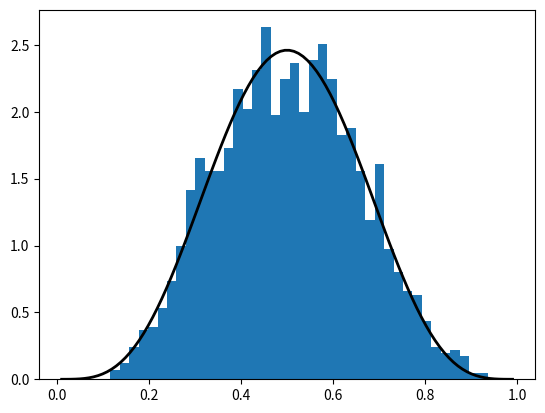
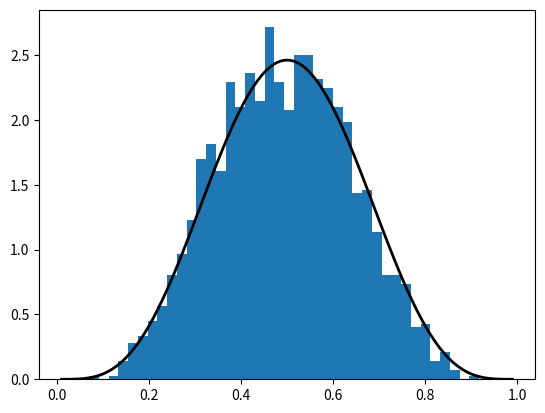
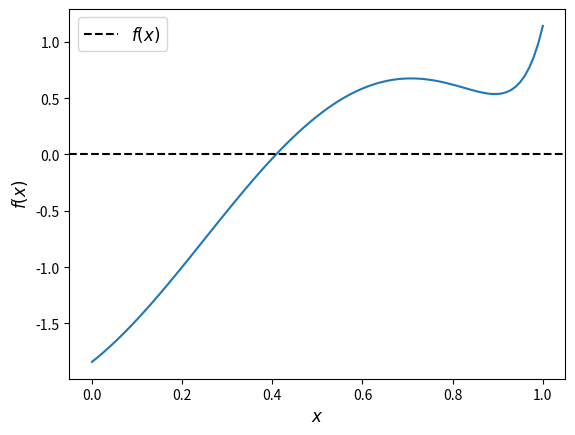

Here is the Python script that generated these plots, in order:
# Import numpy symbols to scipy namespace
from numpy import *
from numpy.random import rand, randn
from numpy.fft import fft, ifft
from numpy.lib.scimath import *

import numpy as np

a = np.identity(3)

np.random.beta(5, 5, size=3)

from scipy.stats import beta
import matplotlib.pyplot as plt
%matplotlib inline

q = beta(5, 5)      # Beta(a, b), with a = b = 5
obs = q.rvs(2000)   # 2000 observations
grid = np.linspace(0.01, 0.99, 100)

fig, ax = plt.subplots()
ax.hist(obs, bins=40, density=True)
ax.plot(grid, q.pdf(grid), 'k-', linewidth=2)
plt.show()

q.cdf(0.4)      # Cumulative distribution function

q.ppf(0.8)      # Quantile (inverse cdf) function

q.mean()

obs = beta.rvs(5, 5, size=2000)
grid = np.linspace(0.01, 0.99, 100)

fig, ax = plt.subplots()
ax.hist(obs, bins=40, density=True)
ax.plot(grid, beta.pdf(grid, 5, 5), 'k-', linewidth=2)
plt.show()

from scipy.stats import linregress

x = np.random.randn(200)
y = 2 * x + 0.1 * np.random.randn(200)
gradient, intercept, r_value, p_value, std_err = linregress(x, y)
gradient, intercept

f = lambda x: np.sin(4 * (x - 1/4)) + x + x**20 - 1
x = np.linspace(0, 1, 100)

fig, ax = plt.subplots()
ax.plot(x, f(x))
ax.axhline(ls='--', c='k', label='$f(x)$')
ax.set_xlabel('$x$', fontsize=12)
ax.set_ylabel('$f(x)$', fontsize=12)
ax.legend(fontsize=12)
plt.show()

def bisect(f, a, b, tol=10e-5):
    """
    Implements the bisection root finding algorithm, assuming that f is a
    real-valued function on [a, b] satisfying f(a) < 0 < f(b).
    """
    lower, upper = a, b

    while upper - lower > tol:
        middle = 0.5 * (upper + lower)
        if f(middle) > 0:   # root is between lower and middle
            lower, upper = lower, middle
        else:               # root is between middle and upper
            lower, upper = middle, upper

    return 0.5 * (upper + lower)

bisect(f, 0, 1)

from scipy.optimize import bisect

bisect(f, 0, 1)

from scipy.optimize import newton

newton(f, 0.2)   # Start the search at initial condition x = 0.2

newton(f, 0.7)   # Start the search at x = 0.7 instead

from scipy.optimize import brentq

brentq(f, 0, 1)

%timeit brentq(f, 0, 1)

%timeit bisect(f, 0, 1)

from scipy.optimize import fixed_point

fixed_point(lambda x: x**2, 10.0)  # 10.0 is an initial guess

from scipy.optimize import fminbound

fminbound(lambda x: x**2, -1, 2)  # Search in [-1, 2]

from scipy.integrate import quad

integral, error = quad(lambda x: x**2, 0, 1)
integral

def bisect(f, a, b, tol=10e-5):
    """
    Implements the bisection root-finding algorithm, assuming that f is a
    real-valued function on [a, b] satisfying f(a) < 0 < f(b).
    """
    lower, upper = a, b
    if upper - lower < tol:
        return 0.5 * (upper + lower)
    else:
        middle = 0.5 * (upper + lower)
        print(f'Current mid point = {middle}')
        if f(middle) > 0:   # Implies root is between lower and middle
            return bisect(f, lower, middle)
        else:               # Implies root is between middle and upper
            return bisect(f, middle, upper)

f = lambda x: np.sin(4 * (x - 0.25)) + x + x**20 - 1
bisect(f, 0, 1)